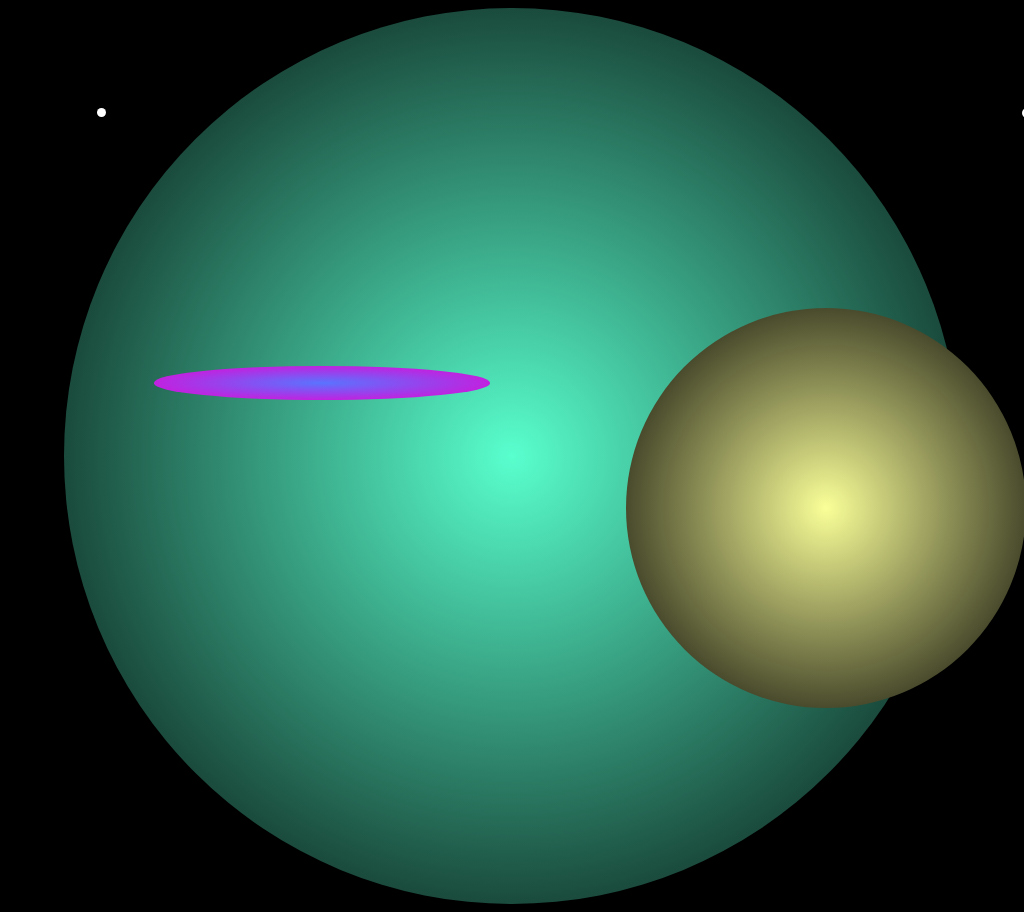

Reproduce this picture with HTML and CSS.

<!-- file: index.html -->
<!DOCTYPE html>
<html>
<head>
  <meta charset="utf-8">
  <meta name="viewport" content="width=device-width">
  <link rel="stylesheet" href="css/screen.css">
  <title>JS Bin</title>
</head>
<body>
  <div id="planets">
  <div id="circle"></div>
  <div id="circle-2"></div>
  <div id="circle-3"></div>
  <div id="circle-4"></div>
  <div id="circle-5"></div>
  <div id="circle-6"></div>
  <div class="spinner"></div>
  </div>


</body>
</html>


/* file: css/screen.css */
/*
css gradients
http://colinkeany.com/blend/
*/

body {
    background-color: black;
}
#planets{
  font-size: 700%;
position: relative;
 width: 8em;
 height: 8em;
  margin: auto;
}
#circle {

  width: 8em;
  height: 8em;
  background: #000;
  background:radial-gradient(rgb(89, 255, 206), rgb(0, 0, 0));

  border-radius: 50%;
  margin: auto;
}

#circle-2 {
  font-size: 400%;
  width: 8em;
  height: 8em;
  background: #000;
  background:radial-gradient(rgb(250, 255, 152), rgb(0, 0, 0));
   border-radius: 50%;

 position: absolute;
    top: 300px;
    left: 0px;
    right: -70%;
    width: 400px;
    height: 400px;
    margin: auto;

} #circle-3 {
	width: 25px;
	height: 25px;
	background: white;
	-moz-border-radius: 50px;
	-webkit-border-radius: 50px;
	border-radius: 50px;

  position: absolute;
    top: 100px;
    left: 0px;
    right: -115%;
    width: 10px;
    height: 10px;
    margin: auto;

  } #circle-4 {
	width: 10px;
	height: 10px;
	background: white;
	-moz-border-radius: 25px;
	-webkit-border-radius: 25px;
	border-radius: 50px;

  position: absolute;
    top: 100px;
    left: 12px;
    right: 93%;
    width: 9px;
    height: 9px;
    margin: auto;

     } #circle-5 {
       font-size: 15%;
	width: 10%;
	height: 10%;
	background:radial-gradient(rgb(89, 116, 255), rgb(235, 0, 211));
	-moz-border-radius: 20%;
	-webkit-border-radius: 20%;
	border-radius: 60%;

  position: absolute;
    top: 40%;
    left: 10%;
    right: 90em;
    width: 20em;
    height: 2em;
    animation: move 10s ease infinite;
    margin: auto;

  }


@keyframes move {

  0% {
    top: 0;
    left: 0;
    transform: rotate(10deg);
  }

15% {
  top: 10;
  left: 20em;
  transform: rotate(0deg);
}


 89% {
  top: 9em;
  left:9em;
  transform: rotate(0deg);
  }

  32% {
   top: 5em;
   left:5;
   transform: rotate(0deg);

 }

 100% {
    top:0
    left:0;
    transform: rotate(0deg);
  }

.spinner {
  width: 40px;
  height: 40px;

  position: relative;
  margin: 100px auto;
}
